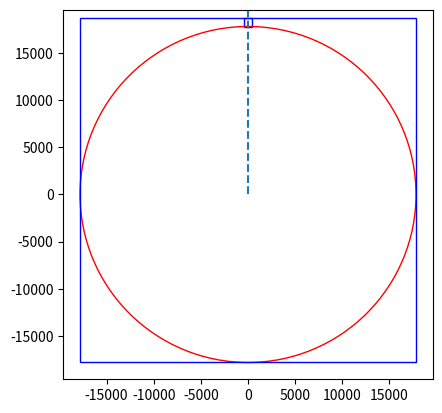

The script that saved this image:
#!/usr/bin/env python
import numpy as np
import matplotlib.pyplot as plt


r = 17820
c = plt.Circle((0, 0), r, fill=False, ec='red' )

a = 450
s = r - np.sqrt( np.power(r,2) - np.power(a,2) )

b = plt.Rectangle( (-a,r-s), 2*a, 2*a, fill=False, ec='blue' )

bbox = plt.Rectangle( (-r,-r),    2*r, 2*r+2*a-s , fill=False, ec='blue' )


fig, ax = plt.subplots() 

ax.set_xlim( -r*1.1, r*1.1 )
ax.set_ylim( -r*1.1, r*1.1 )
ax.set_aspect('equal')


ax.add_patch(b)
ax.add_patch(c)
ax.add_patch(bbox)

ax.plot( [0, 0], [0, r*1.1], linestyle="dashed" )


fig.show()



#fig.savefig('/tmp/sagitta.png')

